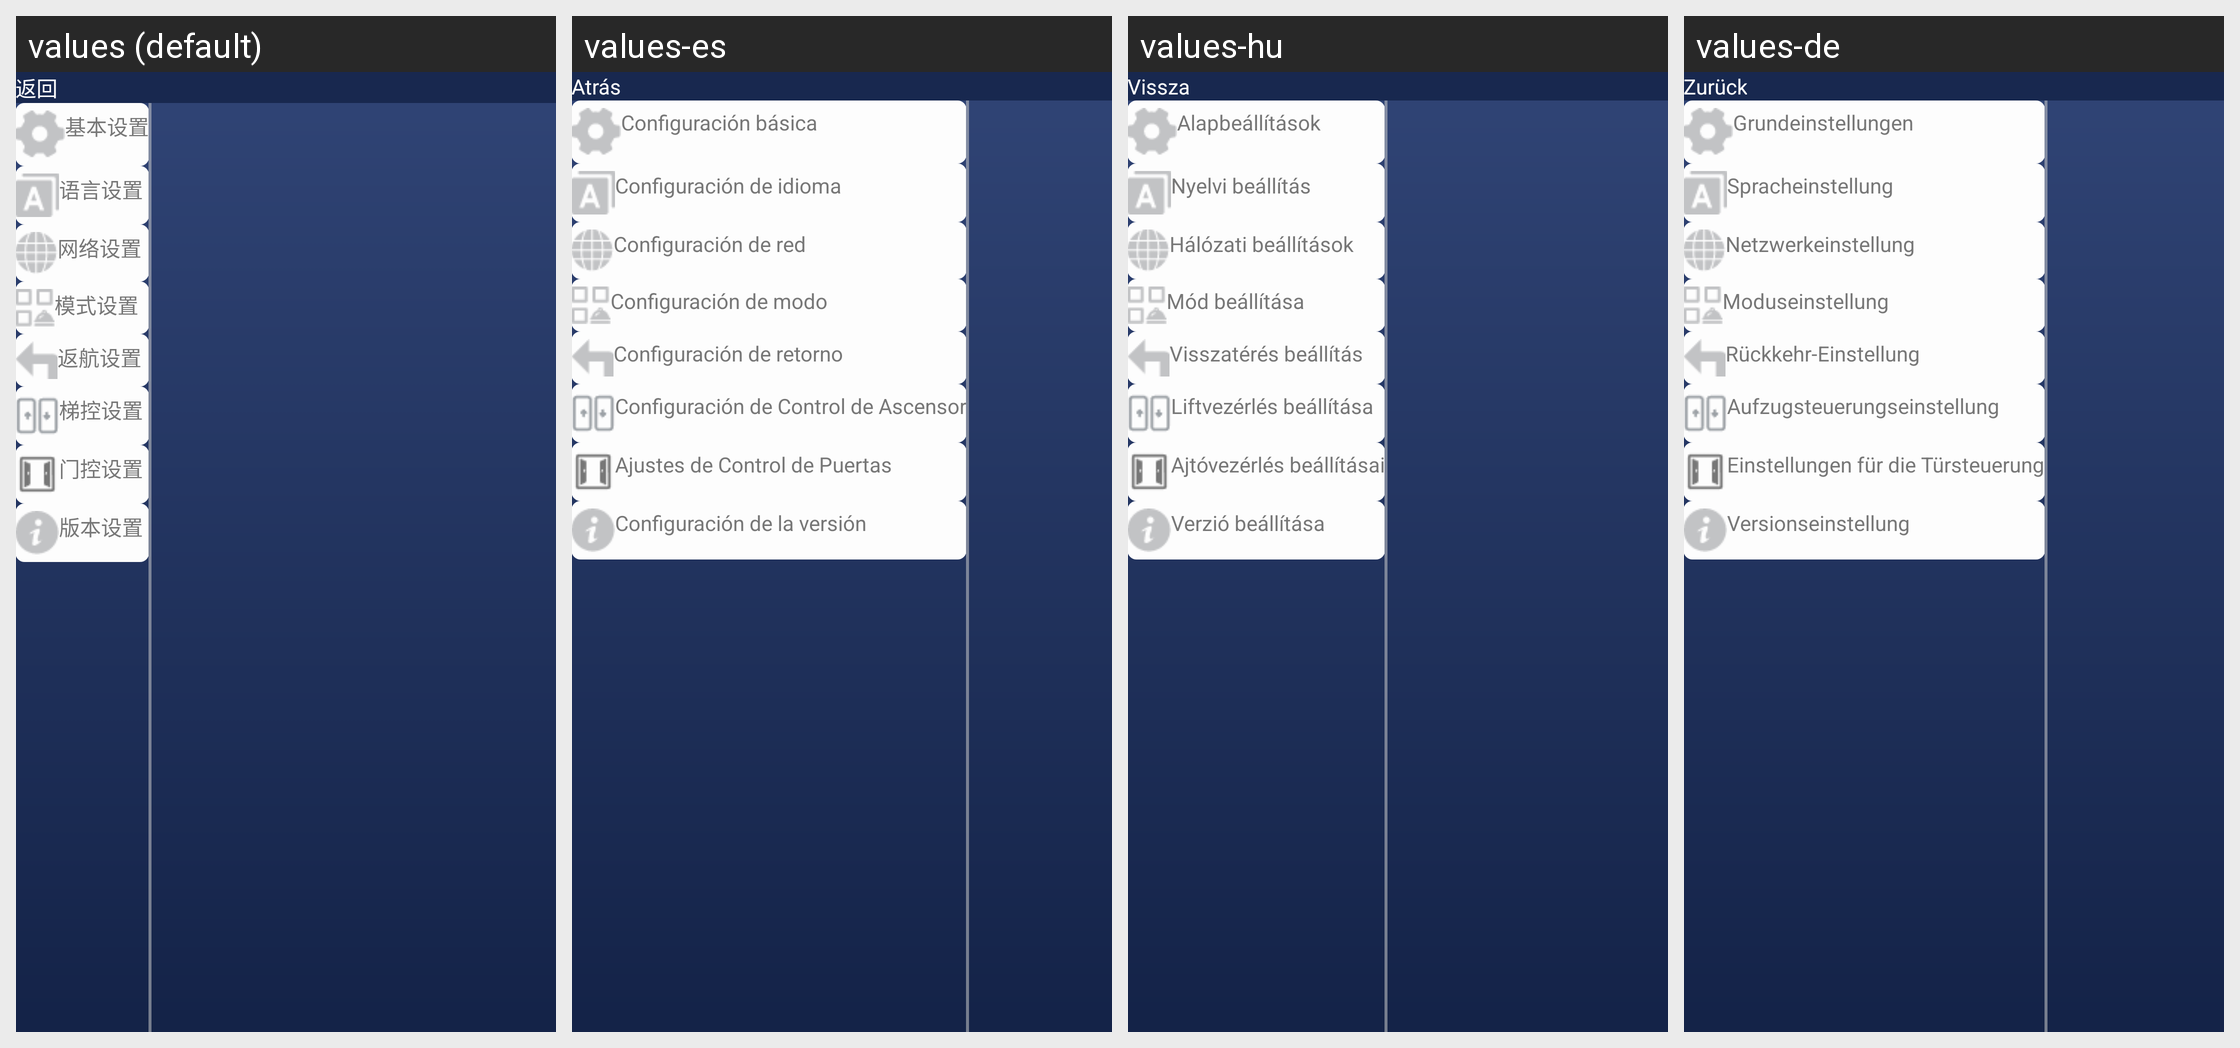

Strings drawn on this Android screen and how each of the app's shown locales translates them:
Android screen res/layout/activity_setting.xml rendered under 4 locales, left to right: values (default), values-es, values-hu, values-de. Device: Nexus 5 (rendered at 1080×1920; each locale shown at half size, 540×960, under a caption strip naming it); theme Theme.AGV.
Other locales in the repository, not shown: values-ar, values-en, values-fr, values-ja, values-ko, values-nl, values-th, values-vi, values-zh-rHK, values-zh-rTW.
Strings drawn on this screen, with the default value and each locale's value (text and hints the layout hard-codes, and strings that could not be matched under every locale, appear in the picture but are not listed):

text_back
  values: 返回
  values-es: Atrás
  values-hu: Vissza
  values-de: Zurück

text_basic_setting
  values: 基本设置
  values-es: Configuración básica
  values-hu: Alapbeállítások
  values-de: Grundeinstellungen

text_language_setting
  values: 语言设置
  values-es: Configuración de idioma
  values-hu: Nyelvi beállítás
  values-de: Spracheinstellung

text_wifi_setting
  values: 网络设置
  values-es: Configuración de red
  values-hu: Hálózati beállítások
  values-de: Netzwerkeinstellung

text_mode_setting
  values: 模式设置
  values-es: Configuración de modo
  values-hu: Mód beállítása
  values-de: Moduseinstellung

text_return_setting
  values: 返航设置
  values-es: Configuración de retorno
  values-hu: Visszatérés beállítás
  values-de: Rückkehr-Einstellung

text_elevator_setting
  values: 梯控设置
  values-es: Configuración de Control de Ascensor
  values-hu: Liftvezérlés beállítása
  values-de: Aufzugsteuerungseinstellung

text_door_control_setting
  values: 门控设置
  values-es: Ajustes de Control de Puertas
  values-hu: Ajtóvezérlés beállításai
  values-de: Einstellungen für die Türsteuerung

text_version_setting
  values: 版本设置
  values-es: Configuración de la versión
  values-hu: Verzió beállítása
  values-de: Versionseinstellung
